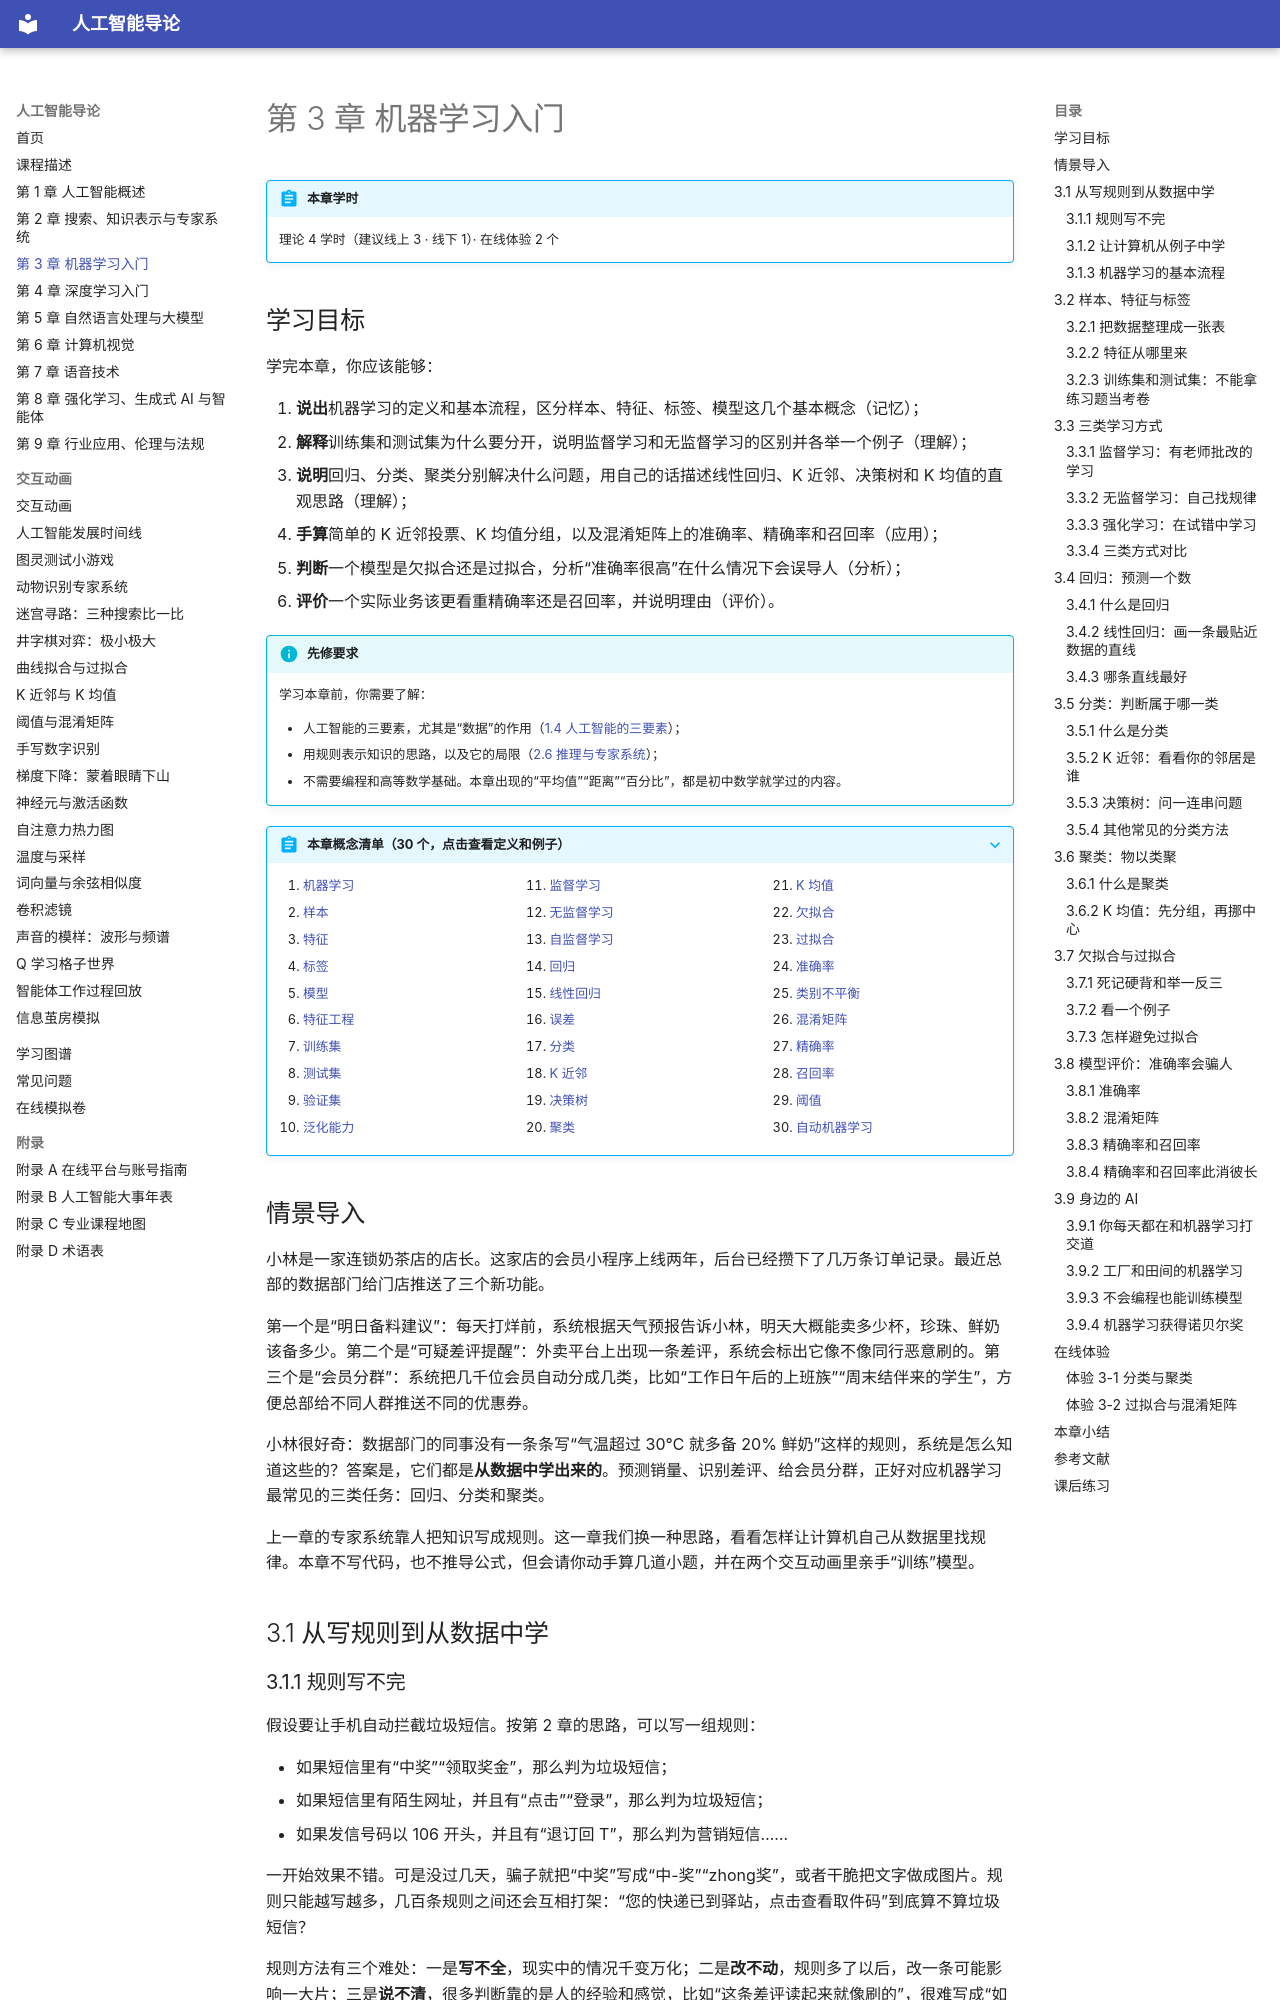

repository: MingziFu9/ai-intro · page: chapters/03-machine-learning/index.html · generator: mkdocs

---
title: 第 3 章 机器学习入门
description: 机器学习的基本流程，样本、特征与标签，回归、分类、聚类的直观原理，欠拟合与过拟合，以及怎样评价一个模型
---

# 第 3 章 机器学习入门

!!! abstract "本章学时"
    理论 4 学时（建议线上 3 · 线下 1）· 在线体验 2 个

## 学习目标

学完本章，你应该能够：

1. **说出**机器学习的定义和基本流程，区分样本、特征、标签、模型这几个基本概念（记忆）；
2. **解释**训练集和测试集为什么要分开，说明监督学习和无监督学习的区别并各举一个例子（理解）；
3. **说明**回归、分类、聚类分别解决什么问题，用自己的话描述线性回归、K 近邻、决策树和 K 均值的直观思路（理解）；
4. **手算**简单的 K 近邻投票、K 均值分组，以及混淆矩阵上的准确率、精确率和召回率（应用）；
5. **判断**一个模型是欠拟合还是过拟合，分析“准确率很高”在什么情况下会误导人（分析）；
6. **评价**一个实际业务该更看重精确率还是召回率，并说明理由（评价）。

!!! info "先修要求"
    学习本章前，你需要了解：

    - 人工智能的三要素，尤其是“数据”的作用（[1.4 人工智能的三要素](../01-overview/index.md#14)）；
    - 用规则表示知识的思路，以及它的局限（[2.6 推理与专家系统](../02-search-knowledge/index.md#26)）；
    - 不需要编程和高等数学基础。本章出现的“平均值”“距离”“百分比”，都是初中数学就学过的内容。
